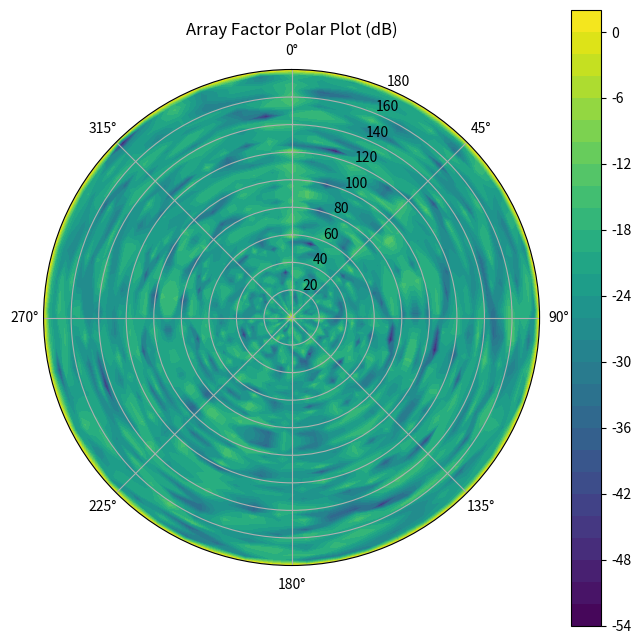

Generate this figure with matplotlib:
# To use: Run this script to generate the image. Output saves to 'images/' relative to this file. Install requirements: pip install numpy matplotlib.
"""
Simulation-based; empirical validation required per provisional application prepared for filing Jan 21, 2026.
"""
import os
import numpy as np
import matplotlib.pyplot as plt

# Section 1: array_factor_polar.py
# Portable IMAGE_DIR
try:
    SCRIPT_DIR = os.path.dirname(os.path.abspath(__file__))
except NameError:
    SCRIPT_DIR = os.getcwd()

# Use absolute path (change if needed)
IMAGE_DIR = r"D:\Phyllux Project\biomimetic-inventions-public\images"
os.makedirs(IMAGE_DIR, exist_ok=True)

print(f"Image output directory: {IMAGE_DIR}")

print("Running array_factor_polar section...")
try:
    f = 28e9
    c = 3e8
    lambda_ = c / f
    N = 121

    theta = np.linspace(0, 10 * np.pi, N)
    r = np.sqrt(theta) * 0.5
    x = r * np.cos(theta)
    y = r * np.sin(theta)
    positions = np.column_stack((x, y))

    theta_grid, phi_grid = np.mgrid[0:np.pi:50j, 0:2*np.pi:50j]

    k = 2 * np.pi / lambda_
    phase = k * (positions[:, 0, np.newaxis, np.newaxis] * np.sin(theta_grid) * np.cos(phi_grid) +
                 positions[:, 1, np.newaxis, np.newaxis] * np.sin(theta_grid) * np.sin(phi_grid))
    AF = np.sum(np.exp(1j * phase), axis=0) / N
    AF_dB = 20 * np.log10(np.abs(AF) + 1e-10)

    fig = plt.figure(figsize=(8, 8))
    ax = fig.add_subplot(111, projection='polar')
    contour = ax.contourf(phi_grid, theta_grid * (180/np.pi), AF_dB, levels=30, cmap='viridis')
    ax.set_theta_zero_location('N')
    ax.set_theta_direction(-1)
    ax.set_title("Array Factor Polar Plot (dB)")
    fig.colorbar(contour)
    plt.savefig(os.path.join(IMAGE_DIR, 'array_factor_polar.png'), dpi=300, bbox_inches='tight')
    plt.close(fig)
    print("Generated: array_factor_polar.png")
except Exception as e:
    print(f"Error in array_factor_polar: {e}")
